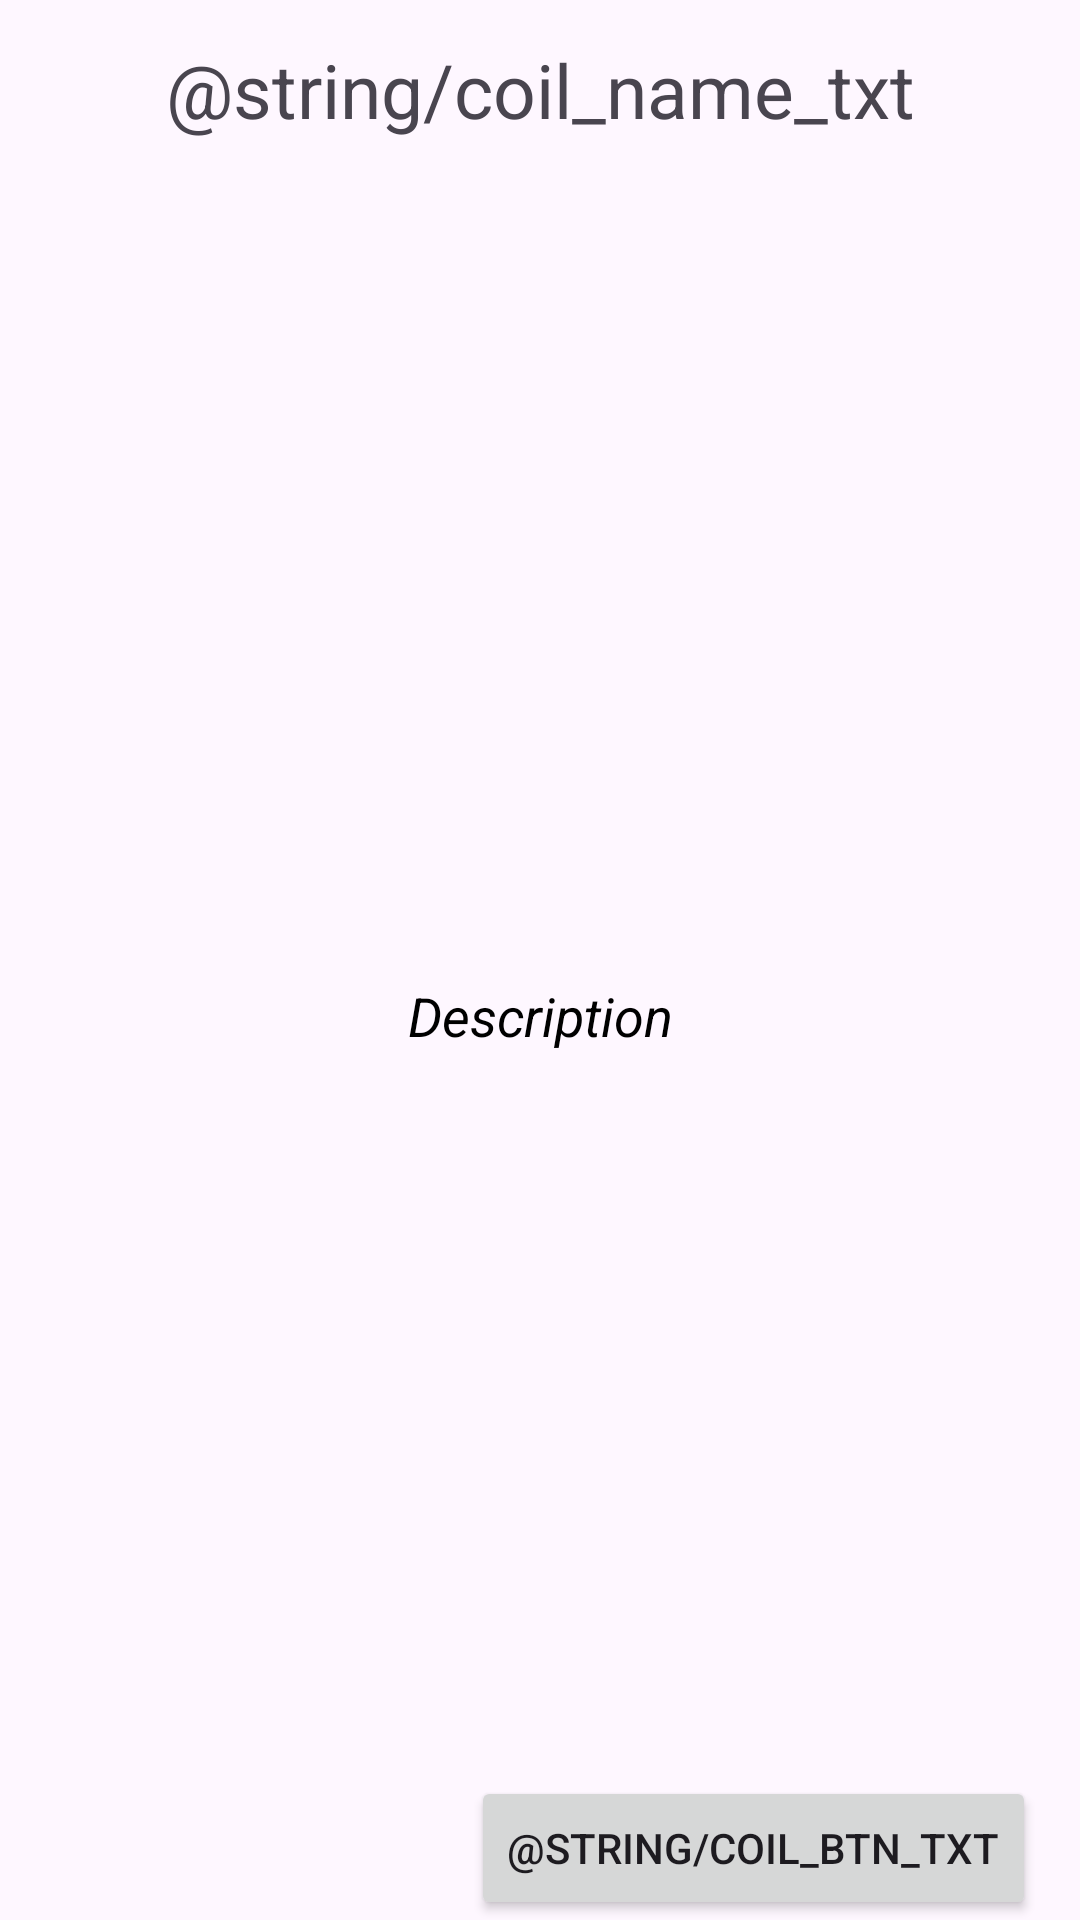

Layout XML and referenced resources for this Android screen:
<!-- AndroidManifest.xml: application theme Theme.CoilFireTest -->
<!-- res/layout/fragment_coil_main.xml -->
<?xml version="1.0" encoding="utf-8"?>
<androidx.constraintlayout.widget.ConstraintLayout xmlns:android="http://schemas.android.com/apk/res/android"
    xmlns:app="http://schemas.android.com/apk/res-auto"
    xmlns:tools="http://schemas.android.com/tools"
    android:layout_width="match_parent"
    android:layout_height="match_parent"
    tools:context=".fragments.CoilMain"
    tools:ignore="
            VisualLintLongText,
            missingConstraints,
            HardCodedText,
            ContentDescription,
            ImageContrastCheck">

    <TextView
        android:id="@+id/textView"
        android:layout_width="0dp"
        android:layout_height="0dp"
        android:text="@string/coil_name_txt"
        android:gravity="center"
        android:textSize="25sp"
        app:layout_constraintBottom_toTopOf="@+id/guideline3"
        app:layout_constraintEnd_toEndOf="parent"
        app:layout_constraintStart_toStartOf="parent"
        app:layout_constraintTop_toTopOf="parent" />

    <ImageView
        android:id="@+id/imageView"
        android:layout_width="wrap_content"
        android:layout_height="wrap_content"
        android:layout_marginTop="12dp"
        app:layout_constraintBottom_toTopOf="@+id/guideline4"
        app:layout_constraintEnd_toEndOf="parent"
        app:layout_constraintHorizontal_bias="0.497"
        app:layout_constraintStart_toStartOf="parent"
        app:layout_constraintTop_toTopOf="@+id/guideline3"
        tools:ignore="ImageContrastCheck"
        tools:src="@drawable/light_house" />

    <androidx.constraintlayout.widget.Guideline
        android:id="@+id/guideline3"
        android:layout_width="wrap_content"
        android:layout_height="wrap_content"
        android:orientation="horizontal"
        app:layout_constraintGuide_begin="60dp" />

    <androidx.constraintlayout.widget.Guideline
        android:id="@+id/guideline4"
        android:layout_width="wrap_content"
        android:layout_height="wrap_content"
        android:orientation="horizontal"
        app:layout_constraintGuide_begin="312dp" />

    <TextView
        android:id="@+id/textView2"
        android:layout_width="0dp"
        android:layout_height="0dp"
        android:text="Description"
        android:gravity="center"
        android:textSize="18sp"
        android:textStyle="italic"
        android:textColor="@color/black"
        app:layout_constraintBottom_toTopOf="@+id/guideline5"
        app:layout_constraintEnd_toEndOf="parent"
        app:layout_constraintStart_toStartOf="parent"
        app:layout_constraintTop_toTopOf="@+id/guideline4" />

    <androidx.constraintlayout.widget.Guideline
        android:id="@+id/guideline5"
        android:layout_width="wrap_content"
        android:layout_height="wrap_content"
        android:orientation="horizontal"
        app:layout_constraintGuide_begin="365dp" />

    <TextView
        android:id="@+id/textView3"
        android:layout_width="0dp"
        android:layout_height="0dp"
        android:text=""
        tools:text="@tools:sample/lorem/random"
        android:padding="10dp"
        app:layout_constraintBottom_toTopOf="@+id/guideline6"
        app:layout_constraintEnd_toEndOf="parent"
        app:layout_constraintStart_toStartOf="parent"
        app:layout_constraintTop_toTopOf="@+id/guideline5"
        tools:ignore="VisualLintLongText" />

    <androidx.constraintlayout.widget.Guideline
        android:id="@+id/guideline6"
        android:layout_width="wrap_content"
        android:layout_height="wrap_content"
        android:orientation="horizontal"
        app:layout_constraintGuide_begin="560dp" />

    <Button
        android:id="@+id/button"
        android:layout_width="wrap_content"
        android:layout_height="wrap_content"
        android:layout_marginTop="32dp"
        android:text="@string/coil_btn_txt"
        app:layout_constraintBottom_toBottomOf="parent"
        app:layout_constraintEnd_toEndOf="parent"
        app:layout_constraintHorizontal_bias="0.915"
        app:layout_constraintStart_toStartOf="parent"
        app:layout_constraintTop_toTopOf="@+id/guideline6"
        app:layout_constraintVertical_bias="0.0" />
</androidx.constraintlayout.widget.ConstraintLayout>
<!-- resources referenced by this layout -->
<resources>
  <style name="Theme.CoilFireTest" parent="Base.Theme.CoilFireTest" />
  <style name="Base.Theme.CoilFireTest" parent="Theme.Material3.DayNight.NoActionBar">
          
          
      </style>
  <!-- not gathered from this repository: default colours our renderer supplied (Android Studio template values) -->
  <color name="black">#FF000000</color>
</resources>
